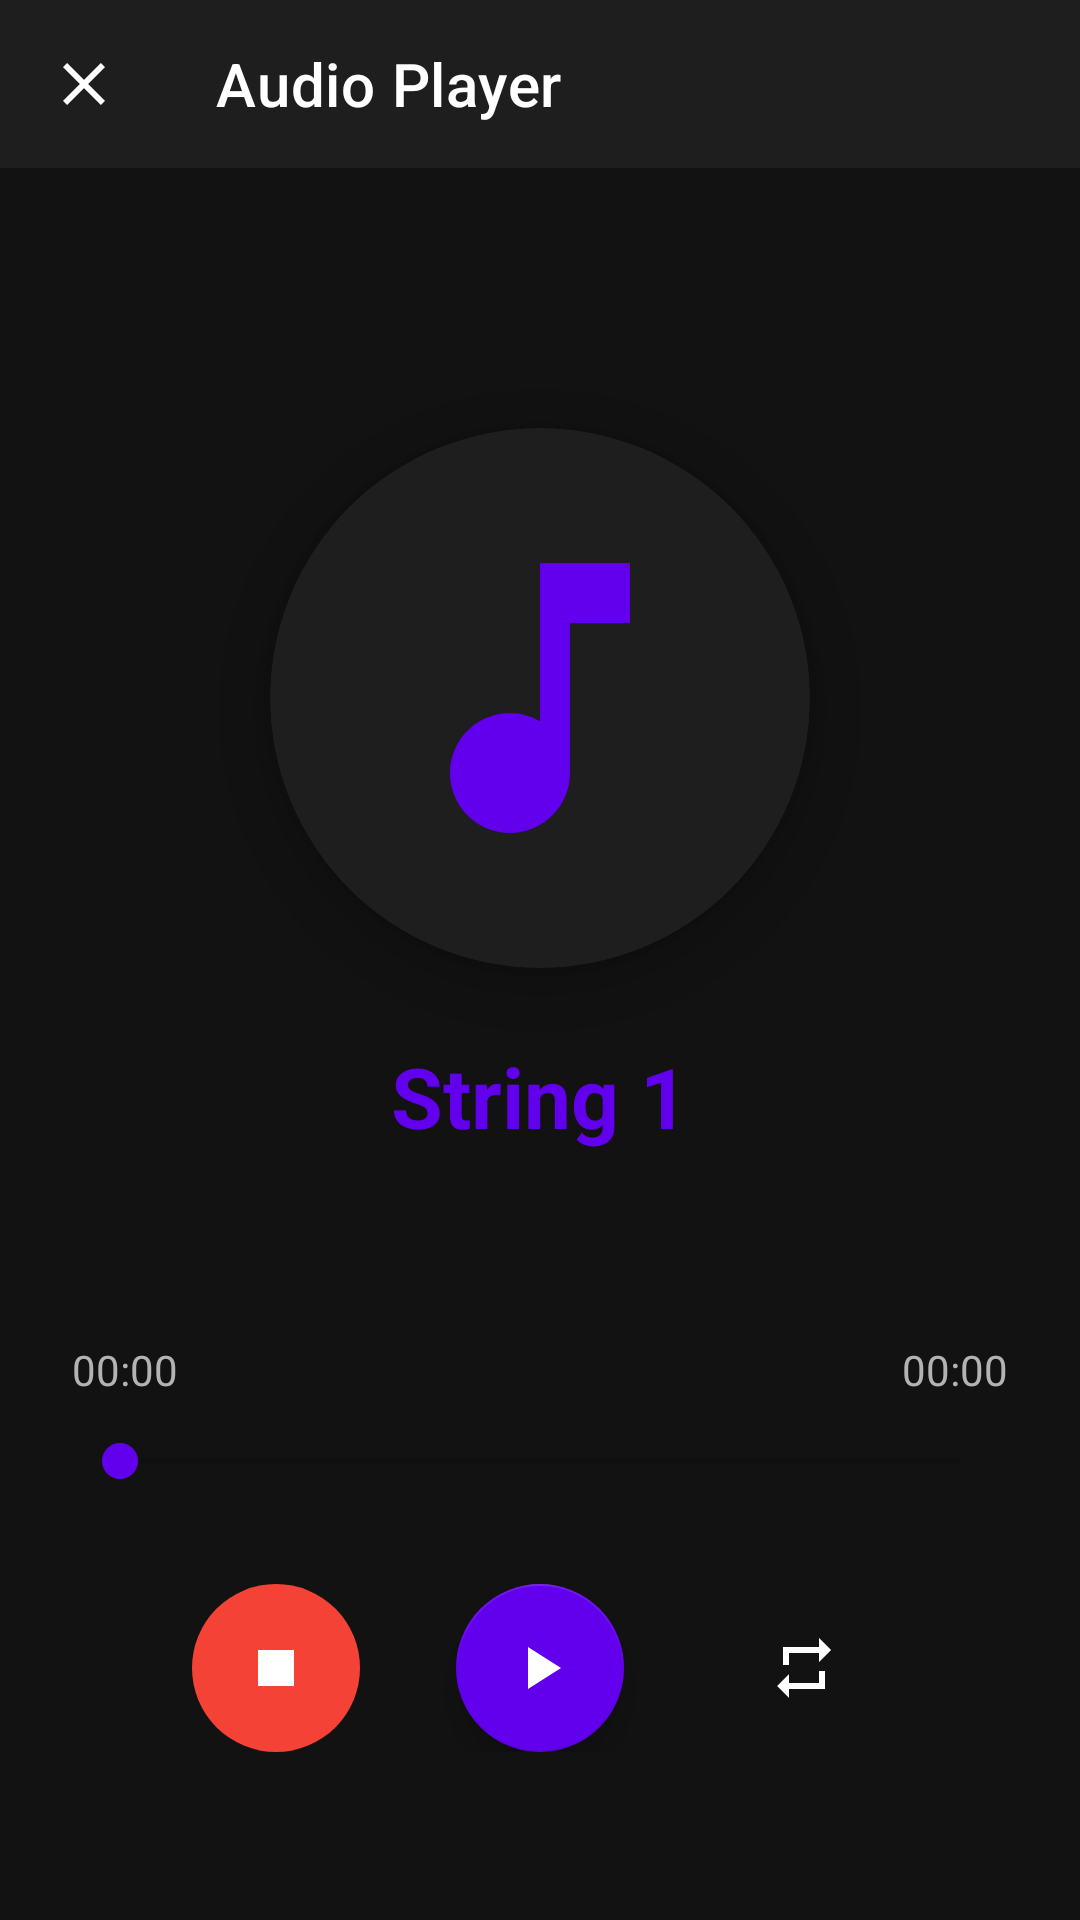

Here is an Android app screen rendered from its layout file. Give the layout XML and the strings, colors and styles it references.
<!-- AndroidManifest.xml: application theme Theme.Smartguitartunerandroid -->
<!-- res/layout/activity_audio_player.xml -->
<?xml version="1.0" encoding="utf-8"?>
<LinearLayout xmlns:android="http://schemas.android.com/apk/res/android"
    xmlns:app="http://schemas.android.com/apk/res-auto"
    android:layout_width="match_parent"
    android:layout_height="match_parent"
    android:orientation="vertical"
    android:background="@color/background_dark">

    <com.google.android.material.appbar.MaterialToolbar
        android:id="@+id/toolbar"
        android:layout_width="match_parent"
        android:layout_height="?attr/actionBarSize"
        android:background="@color/surface_dark"
        app:title="Audio Player"
        app:titleTextColor="@color/text_primary"
        app:navigationIcon="@drawable/ic_close"
        app:navigationIconTint="@color/text_primary" />

    <LinearLayout
        android:layout_width="match_parent"
        android:layout_height="match_parent"
        android:orientation="vertical"
        android:padding="24dp">

        <LinearLayout
            android:layout_width="match_parent"
            android:layout_height="0dp"
            android:layout_weight="1"
            android:gravity="center"
            android:orientation="vertical">

            <com.google.android.material.card.MaterialCardView
                android:layout_width="180dp"
                android:layout_height="180dp"
                app:cardCornerRadius="90dp"
                app:cardBackgroundColor="@color/surface_dark"
                app:cardElevation="8dp">

                <ImageView
                    android:layout_width="120dp"
                    android:layout_height="120dp"
                    android:layout_gravity="center"
                    android:src="@drawable/ic_music_note"
                    android:contentDescription="Album Art" />

            </com.google.android.material.card.MaterialCardView>

            <TextView
                android:id="@+id/tvStringName"
                android:layout_width="wrap_content"
                android:layout_height="wrap_content"
                android:layout_marginTop="24dp"
                android:text="String 1"
                android:textSize="28sp"
                android:textStyle="bold"
                android:textColor="@color/purple_500" />

        </LinearLayout>

        <LinearLayout
            android:layout_width="match_parent"
            android:layout_height="wrap_content"
            android:orientation="vertical"
            android:layout_marginBottom="32dp">

            <LinearLayout
                android:layout_width="match_parent"
                android:layout_height="wrap_content"
                android:orientation="horizontal"
                android:layout_marginBottom="12dp">

                <TextView
                    android:id="@+id/currentTime"
                    android:layout_width="wrap_content"
                    android:layout_height="wrap_content"
                    android:text="00:00"
                    android:textColor="@color/text_secondary"
                    android:textSize="14sp" />

                <View
                    android:layout_width="0dp"
                    android:layout_height="0dp"
                    android:layout_weight="1" />

                <TextView
                    android:id="@+id/songDuration"
                    android:layout_width="wrap_content"
                    android:layout_height="wrap_content"
                    android:text="00:00"
                    android:textColor="@color/text_secondary"
                    android:textSize="14sp" />

            </LinearLayout>

            <SeekBar
                android:id="@+id/seekBar"
                android:layout_width="match_parent"
                android:layout_height="wrap_content"
                android:progressTint="@color/purple_500"
                android:thumbTint="@color/purple_500" />

            <LinearLayout
                android:layout_width="match_parent"
                android:layout_height="wrap_content"
                android:layout_marginTop="32dp"
                android:gravity="center"
                android:orientation="horizontal">

                <ImageButton
                    android:id="@+id/btnStop"
                    android:layout_width="56dp"
                    android:layout_height="56dp"
                    android:background="@drawable/rounded_button_danger"
                    android:src="@drawable/ic_stop"
                    android:scaleType="center"
                    android:padding="14dp" />

                <com.google.android.material.floatingactionbutton.FloatingActionButton
                    android:id="@+id/fabPlay"
                    android:layout_width="wrap_content"
                    android:layout_height="wrap_content"
                    android:layout_marginStart="32dp"
                    android:layout_marginEnd="32dp"
                    app:srcCompat="@drawable/ic_play_arrow"
                    app:backgroundTint="@color/purple_500"
                    app:tint="@color/white" />

                <ImageButton
                    android:id="@+id/btnLoop"
                    android:layout_width="56dp"
                    android:layout_height="56dp"
                    android:background="@drawable/rounded_button_warning"
                    android:src="@drawable/ic_repeat"
                    android:scaleType="center"
                    android:padding="14dp" />

            </LinearLayout>

        </LinearLayout>

    </LinearLayout>

</LinearLayout>
<!-- resources referenced by this layout -->
<resources>
  <color name="background_dark">#121212</color>
  <color name="purple_500">#FF6200EE</color>
  <color name="surface_dark">#1E1E1E</color>
  <color name="text_primary">#FFFFFFFF</color>
  <color name="text_secondary">#B3B3B3</color>
  <color name="white">#FFFFFFFF</color>
  <!-- drawable ic_close (drawable) -->
  <?xml version="1.0" encoding="utf-8"?>
  <vector xmlns:android="http://schemas.android.com/apk/res/android"
      android:width="24dp"
      android:height="24dp"
      android:viewportWidth="24"
      android:viewportHeight="24">
      <path
          android:fillColor="#FFFFFF"
          android:pathData="M19,6.41L17.59,5 12,10.59 6.41,5 5,6.41 10.59,12 5,17.59 6.41,19 12,13.41 17.59,19 19,17.59 13.41,12z"/>
  </vector>
  <!-- drawable ic_music_note (drawable) -->
  <?xml version="1.0" encoding="utf-8"?>
  <vector xmlns:android="http://schemas.android.com/apk/res/android"
      android:width="150dp"
      android:height="150dp"
      android:viewportWidth="24"
      android:viewportHeight="24">
      <path
          android:fillColor="#FF6200EE"
          android:pathData="M12,3v10.55c-0.59,-0.34 -1.27,-0.55 -2,-0.55 -2.21,0 -4,1.79 -4,4s1.79,4 4,4 4,-1.79 4,-4V7h4V3h-6z"/>
  </vector>
  <!-- drawable ic_play_arrow (drawable) -->
  <vector xmlns:android="http://schemas.android.com/apk/res/android"
      android:width="24dp"
      android:height="24dp"
      android:viewportWidth="24"
      android:viewportHeight="24">
      <path
          android:fillColor="#FFFFFF"
          android:pathData="M8,5v14l11,-7z"/>
  </vector>
  <!-- drawable ic_repeat (drawable) -->
  <vector xmlns:android="http://schemas.android.com/apk/res/android"
      android:width="24dp"
      android:height="24dp"
      android:viewportWidth="24"
      android:viewportHeight="24">
      <path
          android:fillColor="#FFFFFF"
          android:pathData="M7,7h10v3l4,-4 -4,-4v3H5v6h2V7zm10,10H7v-3l-4,4 4,4v-3h12v-6h-2v4z"/>
  </vector>
  <!-- drawable ic_stop (drawable) -->
  <vector xmlns:android="http://schemas.android.com/apk/res/android"
      android:width="24dp"
      android:height="24dp"
      android:viewportWidth="24"
      android:viewportHeight="24">
      <path
          android:fillColor="#FFFFFF"
          android:pathData="M6,6h12v12H6z"/>
  </vector>
  <!-- drawable rounded_button_danger (drawable) -->
  <?xml version="1.0" encoding="utf-8"?>
  <shape xmlns:android="http://schemas.android.com/apk/res/android"
      android:shape="rectangle">
      <solid android:color="@color/action_danger" />
      <corners android:radius="28dp" />
  </shape>
  <!-- drawable rounded_button_warning (drawable) -->
  <?xml version="1.0" encoding="utf-8"?>
  <selector xmlns:android="http://schemas.android.com/apk/res/android">
  
  </selector>
  <style name="Theme.Smartguitartunerandroid" parent="Base.Theme.Smartguitartunerandroid" />
  <color name="action_danger">#F44336</color>
  <style name="Base.Theme.Smartguitartunerandroid" parent="Theme.MaterialComponents.DayNight.NoActionBar">
          <item name="colorPrimary">@color/purple_500</item>
          <item name="colorPrimaryVariant">@color/purple_700</item>
          <item name="colorOnPrimary">@color/white</item>
          <item name="android:statusBarColor">@color/black</item>
          <item name="android:navigationBarColor">@color/black</item>
          <item name="android:windowBackground">@color/background_dark</item>
      </style>
  <color name="purple_700">#FF3700B3</color>
  <color name="black">#FF000000</color>
</resources>
